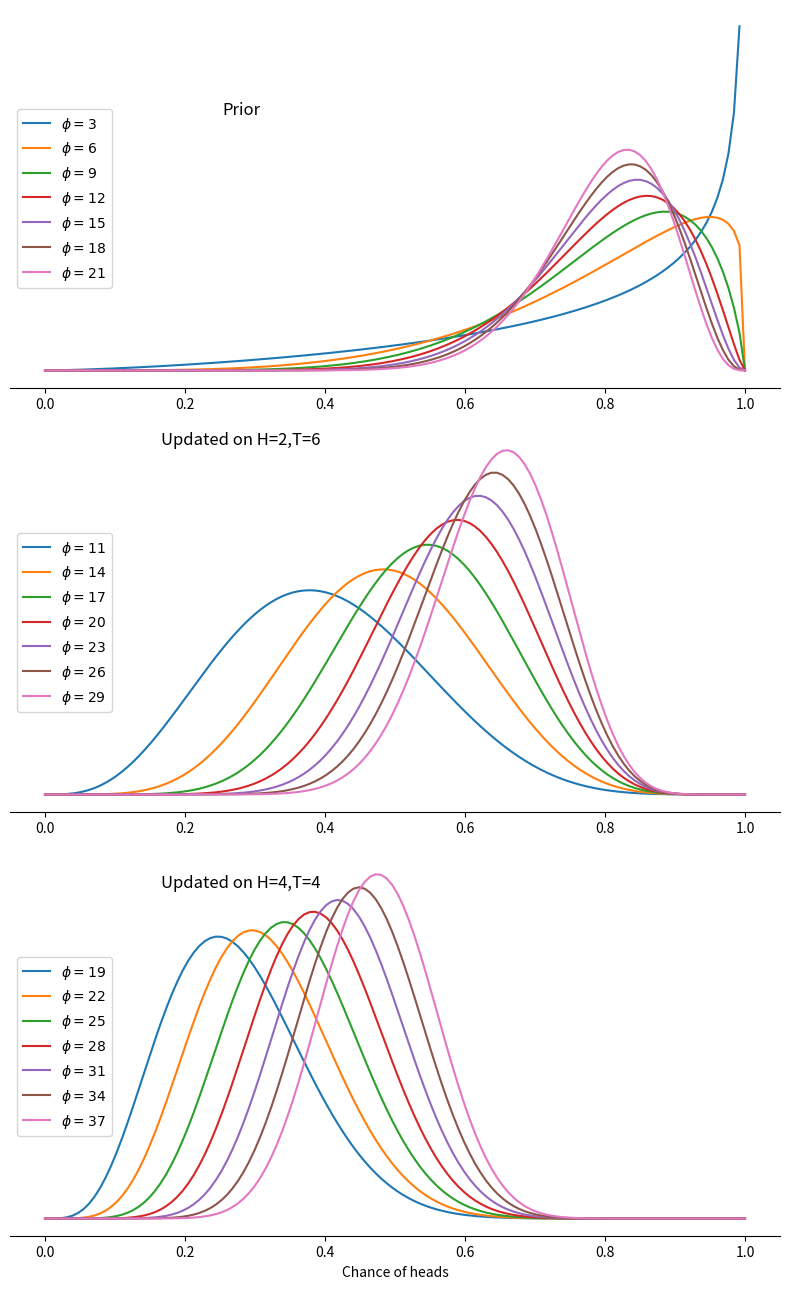

Write the Python code that produced this figure.
from scipy import stats
import numpy as np
import matplotlib.pyplot as plt

numlines = 10
eps = 1e-6

##############################
# Fix phi
##############################

mup  = np.arange(0.1,1,0.1)
nup = 1-mup
phi = 8

arr = np.transpose(np.array((mup,nup)))

fig,axs = plt.subplots()
x = np.linspace(0,1,128)
for p in arr:
    y = stats.beta.pdf(x,phi*p[0],phi*p[1])
    axs.plot(x,y,label = r'$\mu^\prime = {:.2f}$'.format(p[0]))
axs.axes.get_yaxis().set_visible(False)
axs.set_title(r"Beta distributions for $\phi = {}$".format(phi))
for spine in ["left", "top", "right"]:
    axs.spines[spine].set_visible(False)
axs.xaxis.set_ticks_position('bottom')
axs.set_xlabel("Chance of heads")

axs.legend(loc="best")

plt.savefig("fix-phi.png")

##############################
# Fix phi learn
##############################

H = [2,4,3]
T = [6,4,5]

fig,axs = plt.subplots(3,1,figsize = (8,13))
for p in arr:
    y = stats.beta.pdf(x,phi*p[0],phi*p[1])
    axs[0].plot(x,y,label = r'$\mu^\prime = {:.2f}$'.format(p[0]))
    h = H[0]
    t = T[0]
    n = h+t
    phi_1 = phi+n
    mu_1 = (h+phi*p[0])/phi_1
    nu_1 = 1-mu_1
    w = stats.beta.pdf(x,phi_1*mu_1,phi_1*nu_1)
    axs[1].plot(x,w,label = r'$\mu^\prime = {:.2f}$'.format(mu_1))
    h_1 = H[1]
    t_1=T[1]
    n = h_1+t_1
    phi_2 = phi_1+n
    mu_2 = (h_1+phi_1*mu_1)/phi_2
    nu_2 = 1-mu_1
    z = stats.beta.pdf(x,phi_2*mu_2,phi_2*nu_2)
    axs[2].plot(x,z,label = r'$\mu^\prime = {:.2f}$'.format(mu_2))

axs[0].set_title("Prior",x=0.7)
axs[1].set_title("Updated on H={},T={}".format(H[0],T[0]),y=0.95,x=0.7)
axs[2].set_title("Updated on H={},T={}".format(H[1],T[1]),y=0.9,x=0.7)
axs[2].set_xlabel("Chance of heads")


for i in [0,1,2]:
    axs[i].axes.get_yaxis().set_visible(False)
    for spine in ["left", "top", "right"]:
        axs[i].spines[spine].set_visible(False)
    axs[i].xaxis.set_ticks_position('bottom')
    axs[i].legend(loc="best")

fig.tight_layout()

plt.savefig('fix-phi-learn.png')

##############################
# Fix mu
##############################

mu = 0.4
nu = 1-mu

phip = np.arange(3,24,3)

fig,axs = plt.subplots()
for p in phip:
    y = stats.beta.pdf(x, p*mu,p*nu)
    axs.plot(x,y, label = r"$\phi = {}$".format(p))
axs.axes.get_yaxis().set_visible(False)
axs.set_title(r"Beta distributions for $\mu' = {}, \nu' = {}$".format(mu,nu))
for spine in ["left", "top", "right"]:
    axs.spines[spine].set_visible(False)
axs.xaxis.set_ticks_position('bottom')
axs.set_xlabel("Chance of heads")

axs.legend(loc="best")

plt.savefig("fix-mu.png")
#plt.show()

plt.close('all')

# We're fixing mu'

##############################
# Fix mu learn
##############################

H = [2,4,3]
T = [6,4,5]

# we only use the first two of these.

figg,axs = plt.subplots(3,1,figsize=(8,13))
#fig.set_size_inches(10,3)
#,figsize=(8,2)
mu = 0.8
nu=1-mu
for p in phip:
    y = stats.beta.pdf(x, p*mu,p*nu)
    axs[0].plot(x,y, label = r"$\phi = {}$".format(p))
    h = H[0]
    t = T[0]
    n = h+t
    phi_1 = p +n
    mu_1 = (h+p*mu)/phi_1
    nu_1 = 1-mu_1
    z = stats.beta.pdf(x,phi_1*mu_1, phi_1*nu_1)
    axs[1].plot(x,z,label = r"$\phi = {}$".format(phi_1))
    h = H[1]
    t = T[1]
    n= h+t
    phi_2 = phi_1 +n
    mu_2 = (h +p*mu_1)/phi_2
    nu_2 = 1-mu_2
    w = stats.beta.pdf(x,phi_2*mu_2, phi_2*nu_2)
    axs[2].plot(x,w,label = r"$\phi = {}$".format(phi_2))

axs[0].set_title("Prior",x=0.3,y=0.7)
axs[1].set_title("Updated on H={},T={}".format(H[0],T[0]),y=0.95,x=0.3)
axs[2].set_title("Updated on H={},T={}".format(H[1],T[1]),y=0.9,x=0.3)
axs[2].set_xlabel("Chance of heads")
    
for i in [0,1,2]:
    axs[i].axes.get_yaxis().set_visible(False)
    # axs[i].set_title(r"Beta distributions for $\mu' = {}, \nu' = {}$".format(mu,nu))
    for spine in ["left", "top", "right"]:
        axs[i].spines[spine].set_visible(False)
    axs[i].xaxis.set_ticks_position('bottom')
    axs[i].legend(loc="center left")
    # axs[i].axis('square')
    # axs[i].set_aspect(np.diff(axs[i].get_xlim())/np.diff(axs[i].get_ylim()))

figg.tight_layout()

plt.savefig("fix-mu-learn.png")
#plt.close('all')


